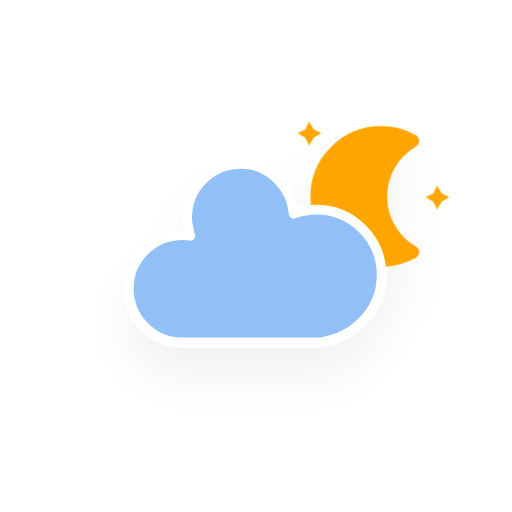
t = 0.00 s
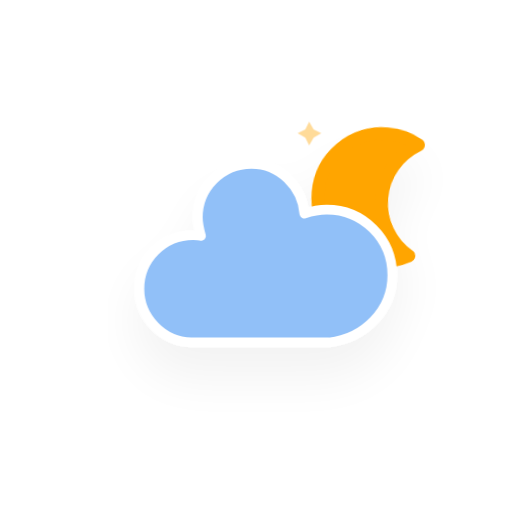
t = 5.00 s
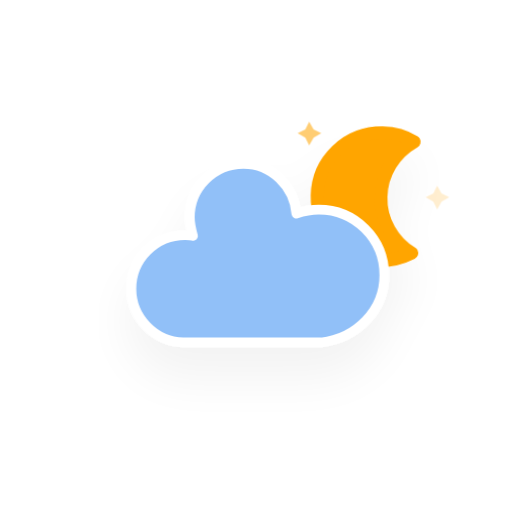
t = 5.75 s
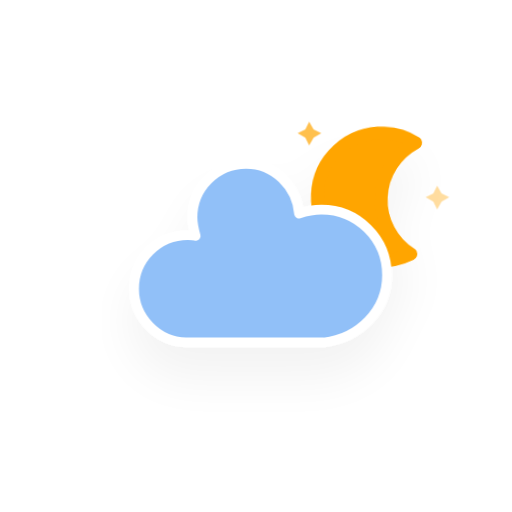
t = 6.50 s
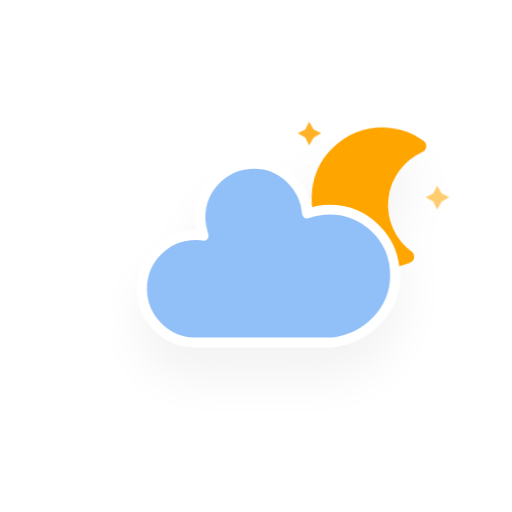
t = 7.25 s
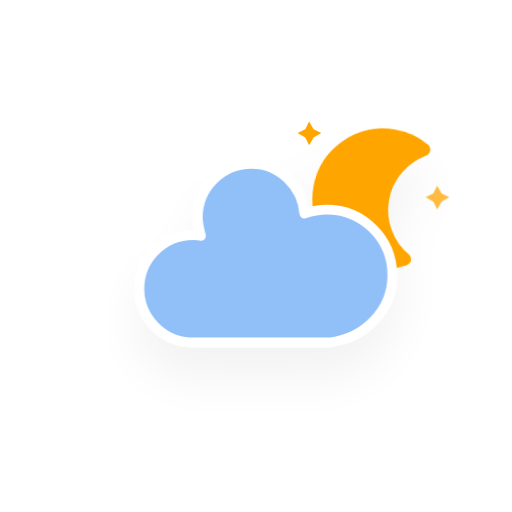
t = 8.00 s

The animated SVG that drew these frames (rendered in a browser with its animation timeline set to each time). Animation: 4 CSS @keyframes rules; frames cover the first 8.00 s, repeats indefinitely.

<?xml version="1.0" encoding="utf-8"?>
<!-- (c) ammap.com | SVG weather icons -->
<svg
    version="1.1"
    xmlns="http://www.w3.org/2000/svg"
    xmlns:xlink="http://www.w3.org/1999/xlink"
    width="256"
    height="256"
    viewBox="0 0 64 64" >
    <defs>
        <filter id="blur" width="200%" height="200%">
            <feGaussianBlur in="SourceAlpha" stdDeviation="3"/>
            <feOffset dx="0" dy="4" result="offsetblur"/>
            <feComponentTransfer>
                <feFuncA type="linear" slope="0.05"/>
            </feComponentTransfer>
            <feMerge> 
                <feMergeNode/>
                <feMergeNode in="SourceGraphic"/> 
            </feMerge>
        </filter>
        <style type="text/css"><![CDATA[
/*
** CLOUDS
*/
@keyframes am-weather-cloud-2 {
  0% {
    -webkit-transform: translate(0px,0px);
       -moz-transform: translate(0px,0px);
        -ms-transform: translate(0px,0px);
            transform: translate(0px,0px);
  }

  50% {
    -webkit-transform: translate(2px,0px);
       -moz-transform: translate(2px,0px);
        -ms-transform: translate(2px,0px);
            transform: translate(2px,0px);
  }

  100% {
    -webkit-transform: translate(0px,0px);
       -moz-transform: translate(0px,0px);
        -ms-transform: translate(0px,0px);
            transform: translate(0px,0px);
  }
}

.am-weather-cloud-2 {
  -webkit-animation-name: am-weather-cloud-2;
     -moz-animation-name: am-weather-cloud-2;
          animation-name: am-weather-cloud-2;
  -webkit-animation-duration: 3s;
     -moz-animation-duration: 3s;
          animation-duration: 3s;
  -webkit-animation-timing-function: linear;
     -moz-animation-timing-function: linear;
          animation-timing-function: linear;
  -webkit-animation-iteration-count: infinite;
     -moz-animation-iteration-count: infinite;
          animation-iteration-count: infinite;
}

/*
** MOON
*/
@keyframes am-weather-moon {
  0% {
    -webkit-transform: rotate(0deg);
       -moz-transform: rotate(0deg);
        -ms-transform: rotate(0deg);
            transform: rotate(0deg);
  }

  50% {
    -webkit-transform: rotate(15deg);
       -moz-transform: rotate(15deg);
        -ms-transform: rotate(15deg);
            transform: rotate(15deg);
  }

  100% {
    -webkit-transform: rotate(0deg);
       -moz-transform: rotate(0deg);
        -ms-transform: rotate(0deg);
            transform: rotate(0deg);
  }
}

.am-weather-moon {
  -webkit-animation-name: am-weather-moon;
     -moz-animation-name: am-weather-moon;
      -ms-animation-name: am-weather-moon;
          animation-name: am-weather-moon;
  -webkit-animation-duration: 6s;
     -moz-animation-duration: 6s;
      -ms-animation-duration: 6s;
          animation-duration: 6s;
  -webkit-animation-timing-function: linear;
     -moz-animation-timing-function: linear;
      -ms-animation-timing-function: linear;
          animation-timing-function: linear;
  -webkit-animation-iteration-count: infinite;
     -moz-animation-iteration-count: infinite;
      -ms-animation-iteration-count: infinite;
          animation-iteration-count: infinite;
  -webkit-transform-origin: 12.5px 15.15px 0; /* TODO FF CENTER ISSUE */
     -moz-transform-origin: 12.5px 15.15px 0; /* TODO FF CENTER ISSUE */
      -ms-transform-origin: 12.5px 15.15px 0; /* TODO FF CENTER ISSUE */
          transform-origin: 12.5px 15.15px 0; /* TODO FF CENTER ISSUE */
}

@keyframes am-weather-moon-star-1 {
  0% {
    opacity: 0;
  }

  100% {
    opacity: 1;
  }
}

.am-weather-moon-star-1 {
  -webkit-animation-name: am-weather-moon-star-1;
     -moz-animation-name: am-weather-moon-star-1;
      -ms-animation-name: am-weather-moon-star-1;
          animation-name: am-weather-moon-star-1;
  -webkit-animation-delay: 3s;
     -moz-animation-delay: 3s;
      -ms-animation-delay: 3s;
          animation-delay: 3s;
  -webkit-animation-duration: 5s;
     -moz-animation-duration: 5s;
      -ms-animation-duration: 5s;
          animation-duration: 5s;
  -webkit-animation-timing-function: linear;
     -moz-animation-timing-function: linear;
      -ms-animation-timing-function: linear;
          animation-timing-function: linear;
  -webkit-animation-iteration-count: 1;
     -moz-animation-iteration-count: 1;
      -ms-animation-iteration-count: 1;
          animation-iteration-count: 1;
}

@keyframes am-weather-moon-star-2 {
  0% {
    opacity: 0;
  }

  100% {
    opacity: 1;
  }
}

.am-weather-moon-star-2 {
  -webkit-animation-name: am-weather-moon-star-2;
     -moz-animation-name: am-weather-moon-star-2;
      -ms-animation-name: am-weather-moon-star-2;
          animation-name: am-weather-moon-star-2;
  -webkit-animation-delay: 5s;
     -moz-animation-delay: 5s;
      -ms-animation-delay: 5s;
          animation-delay: 5s;
  -webkit-animation-duration: 4s;
     -moz-animation-duration: 4s;
      -ms-animation-duration: 4s;
          animation-duration: 4s;
  -webkit-animation-timing-function: linear;
     -moz-animation-timing-function: linear;
      -ms-animation-timing-function: linear;
          animation-timing-function: linear;
  -webkit-animation-iteration-count: 1;
     -moz-animation-iteration-count: 1;
      -ms-animation-iteration-count: 1;
          animation-iteration-count: 1;
}
        ]]></style>
    </defs>
    <g filter="url(#blur)" id="cloudy-night-2">
        <g transform="translate(20,10)">
            <g transform="translate(16,4), scale(0.8)">
                <g class="am-weather-moon-star-1">
                    <polygon fill="orange" points="3.3,1.5 4,2.7 5.2,3.3 4,4 3.3,5.2 2.7,4 1.5,3.3 2.7,2.7" stroke="none" stroke-miterlimit="10"/>
                </g>
                <g class="am-weather-moon-star-2">
                    <polygon fill="orange" points="3.3,1.5 4,2.7 5.2,3.3 4,4 3.3,5.2 2.7,4 1.5,3.3 2.7,2.7" stroke="none" stroke-miterlimit="10" transform="translate(20,10)"/>
                </g>
                <g class="am-weather-moon">
                    <path d="M14.5,13.2c0-3.7,2-6.9,5-8.7   c-1.5-0.9-3.2-1.3-5-1.3c-5.5,0-10,4.5-10,10s4.5,10,10,10c1.8,0,3.5-0.5,5-1.3C16.5,20.2,14.5,16.9,14.5,13.2z" fill="orange" stroke="orange" stroke-linejoin="round" stroke-width="2"/>
                </g>
            </g>
            <g class="am-weather-cloud-2">
                <path d="M47.7,35.4    c0-4.6-3.7-8.2-8.2-8.2c-1,0-1.9,0.2-2.8,0.5c-0.3-3.4-3.1-6.2-6.6-6.2c-3.7,0-6.7,3-6.7,6.7c0,0.8,0.2,1.6,0.4,2.3    c-0.3-0.1-0.7-0.1-1-0.1c-3.7,0-6.7,3-6.7,6.7c0,3.6,2.9,6.6,6.5,6.7l17.2,0C44.2,43.3,47.7,39.8,47.7,35.4z" fill="#91C0F8" stroke="white" stroke-linejoin="round" stroke-width="1.2" transform="translate(-20,-11)"/>
            </g>
        </g>
    </g>
</svg>